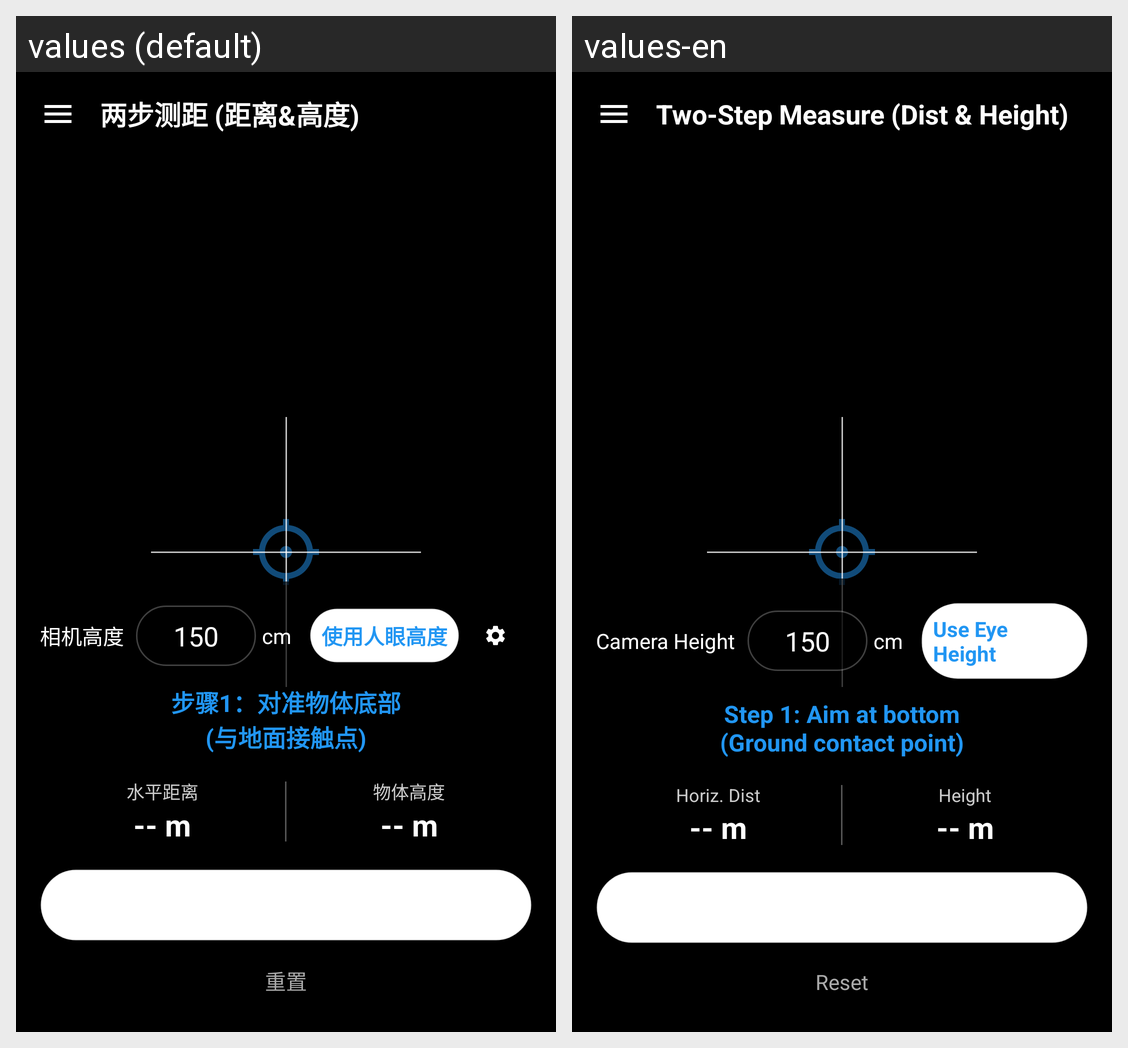

Here is an Android app screen in its default locale and in the app's own translations. Write out the translated-string differences for the strings that appear on this screen.
Android screen res/layout/activity_two_step_measurement.xml rendered under 2 locales, left to right: values (default), values-en. Device: Nexus 5 (rendered at 1080×1920; each locale shown at half size, 540×960, under a caption strip naming it); theme Theme.Tofchizi.
Strings drawn on this screen, with the default value and each locale's value (text and hints the layout hard-codes, and strings that could not be matched under every locale, appear in the picture but are not listed):

tool_two_step_title
  values: 两步测距 (距离&高度)
  values-en: Two-Step Measure (Dist & Height)

label_camera_height
  values: 相机高度
  values-en: Camera Height

eye_height_btn
  values: 使用人眼高度
  values-en: Use Eye Height

step_1_instruction
  values: 步骤1：对准物体底部
      (与地面接触点)
  values-en: Step 1: Aim at bottom
      (Ground contact point)

label_distance
  values: 水平距离
  values-en: Horiz. Dist

label_height
  values: 物体高度
  values-en: Height

btn_record_bottom
  values: 记录底部
  values-en: Record Bottom

btn_reset
  values: 重置
  values-en: Reset
